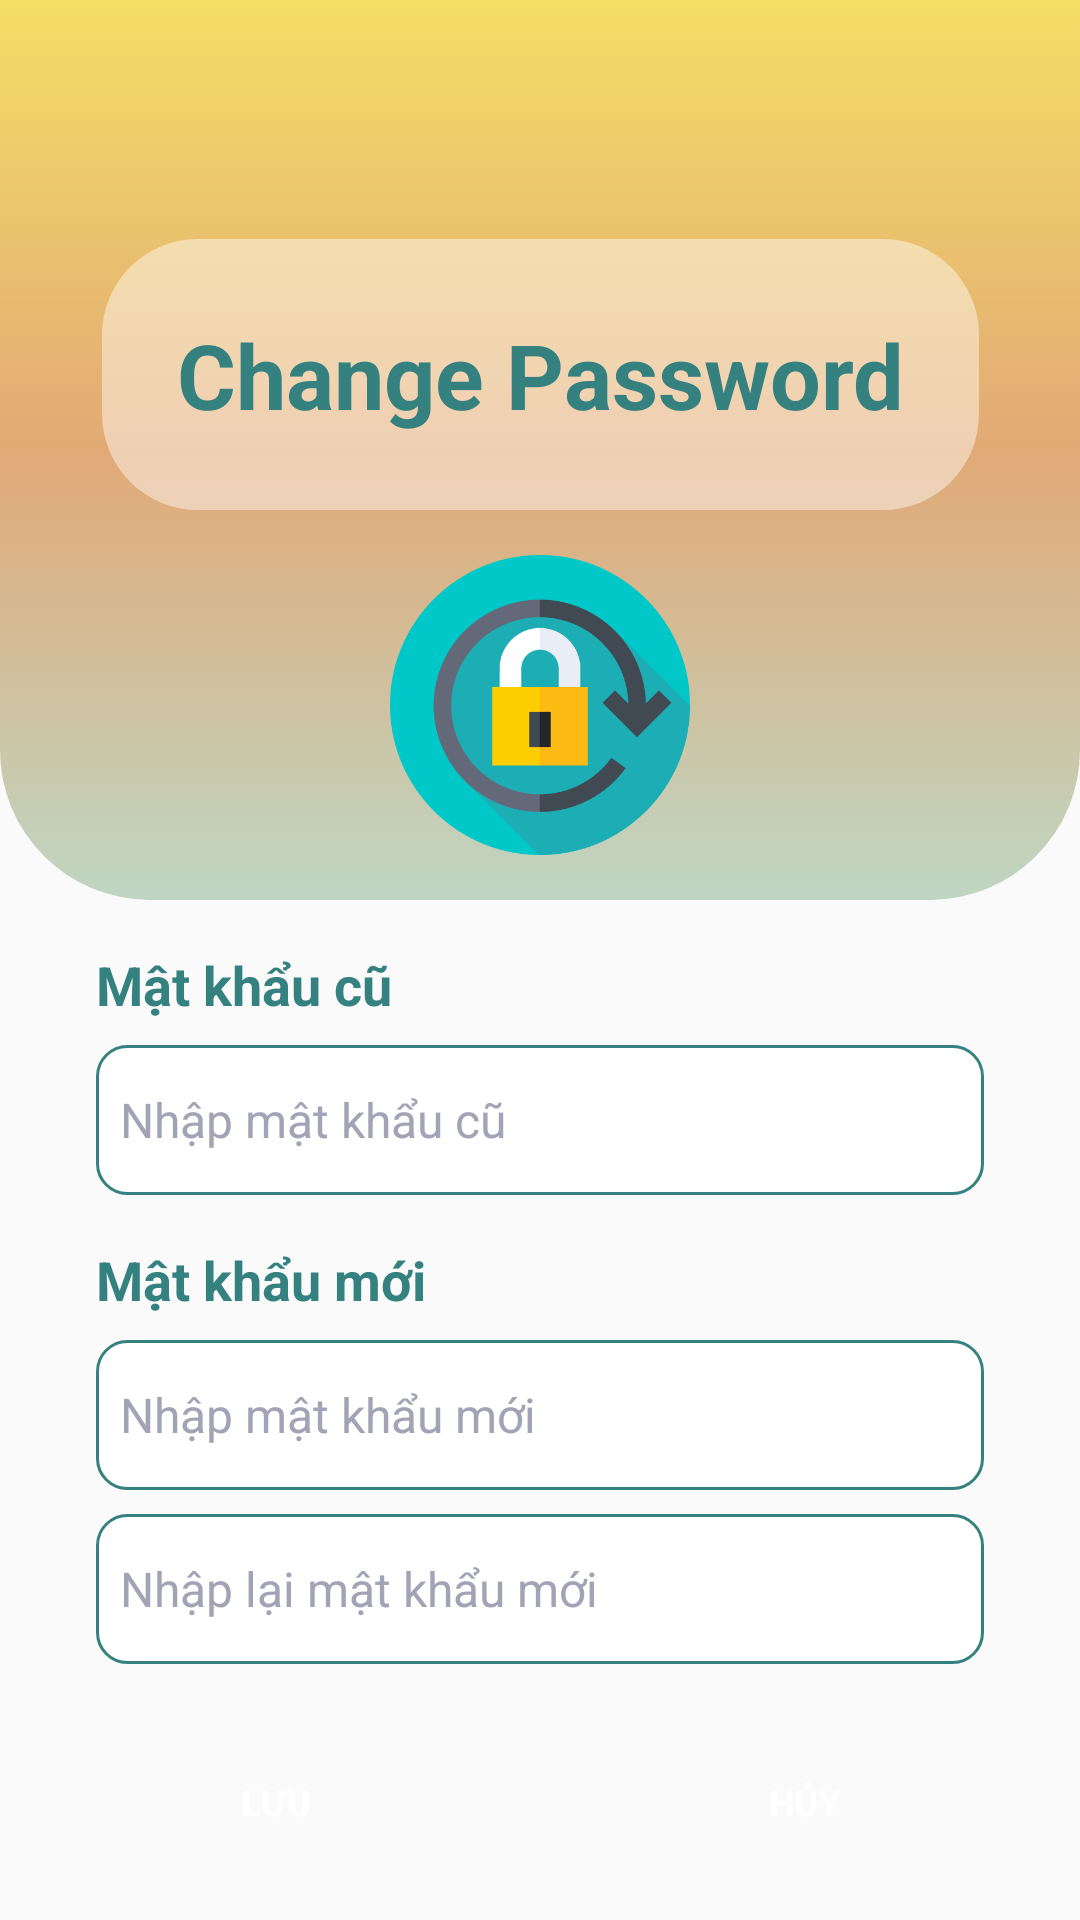

Produce the Android XML layout that renders to this screen, including the resource entries it uses.
<!-- AndroidManifest.xml: application theme Theme.CourseManagerPrj -->
<!-- res/layout/fragment_change_password.xml -->
<?xml version="1.0" encoding="utf-8"?>
<LinearLayout xmlns:android="http://schemas.android.com/apk/res/android"
    xmlns:app="http://schemas.android.com/apk/res-auto"
    xmlns:tools="http://schemas.android.com/tools"
    android:layout_width="match_parent"
    android:layout_height="match_parent"
    android:orientation="vertical"
    tools:context=".fragment.ChangePasswordFragment">

    <androidx.constraintlayout.widget.ConstraintLayout
        android:layout_width="match_parent"
        android:layout_height="300dp">

        <androidx.constraintlayout.widget.ConstraintLayout
            android:id="@+id/constraintLayout"
            android:layout_width="match_parent"
            android:layout_height="match_parent"
            android:background="@drawable/background_toplogin"
            app:layout_constraintBottom_toBottomOf="parent"
            app:layout_constraintEnd_toEndOf="parent"
            app:layout_constraintHorizontal_bias="0.0"
            app:layout_constraintStart_toStartOf="parent"
            app:layout_constraintTop_toTopOf="parent"
            app:layout_constraintVertical_bias="0.0">

            <TextView
                android:id="@+id/textView"
                android:layout_width="wrap_content"
                android:layout_height="wrap_content"
                android:background="@drawable/background_toptext"
                android:padding="25dp"
                android:text="Change Password"
                android:textAlignment="center"
                android:textColor="@color/green"
                android:textSize="30sp"
                android:textStyle="bold"
                app:layout_constraintBottom_toBottomOf="parent"
                app:layout_constraintEnd_toEndOf="parent"
                app:layout_constraintStart_toStartOf="parent"
                app:layout_constraintTop_toTopOf="parent"
                app:layout_constraintVertical_bias="0.38" />

            <ImageView
                android:id="@+id/imageView6"
                android:layout_width="100dp"
                android:layout_height="100dp"
                android:src="@drawable/fragchangepass"
                app:layout_constraintBottom_toBottomOf="parent"
                app:layout_constraintEnd_toEndOf="parent"
                app:layout_constraintStart_toStartOf="parent"
                app:layout_constraintTop_toBottomOf="@+id/textView" />

        </androidx.constraintlayout.widget.ConstraintLayout>
    </androidx.constraintlayout.widget.ConstraintLayout>

    <TextView
        android:id="@+id/textView4"
        android:layout_width="match_parent"
        android:layout_height="wrap_content"
        android:textSize="18sp"
        android:layout_marginTop="16dp"
        android:layout_marginStart="32dp"
        android:textColor="@color/green"
        android:textStyle="bold"
        android:text="Mật khẩu cũ" />

    <EditText
        android:id="@+id/txtOldPass"
        android:layout_width="match_parent"
        android:layout_height="50dp"
        android:padding="8dp"
        android:textSize="16sp"
        android:textColor="#a2a4b5"
        android:textColorHint="#a2a4b5"
        android:ems="10"
        android:inputType="textPassword"
        android:background="@drawable/edit_text"
        android:hint="Nhập mật khẩu cũ"
        android:layout_marginStart="32dp"
        android:layout_marginEnd="32dp"
        android:layout_marginTop="8dp"/>

    <TextView
        android:id="@+id/textView5"
        android:layout_width="match_parent"
        android:layout_height="wrap_content"
        android:textSize="18sp"
        android:layout_marginStart="32dp"
        android:textColor="@color/green"
        android:textStyle="bold"
        android:layout_marginTop="16dp"
        android:text="Mật khẩu mới" />

    <EditText
        android:id="@+id/txtNewPass"
        android:layout_width="match_parent"
        android:layout_height="50dp"
        android:padding="8dp"
        android:textSize="16sp"
        android:textColor="#a2a4b5"
        android:textColorHint="#a2a4b5"
        android:ems="10"
        android:inputType="textPassword"
        android:background="@drawable/edit_text"
        android:hint="Nhập mật khẩu mới"
        android:layout_marginStart="32dp"
        android:layout_marginEnd="32dp"
        android:layout_marginTop="8dp"/>

    <EditText
        android:id="@+id/txtRePass"
        android:layout_width="match_parent"
        android:layout_height="50dp"
        android:padding="8dp"
        android:textSize="16sp"
        android:textColor="#a2a4b5"
        android:textColorHint="#a2a4b5"
        android:ems="10"
        android:inputType="textPassword"
        android:background="@drawable/edit_text"
        android:hint="Nhập lại mật khẩu mới"
        android:layout_marginStart="32dp"
        android:layout_marginEnd="32dp"
        android:layout_marginTop="8dp"/>
    
    <LinearLayout
        android:layout_width="match_parent"
        android:layout_height="wrap_content"
        android:orientation="horizontal"
        android:weightSum="2">

        <androidx.appcompat.widget.AppCompatButton
            android:id="@+id/btnSavePass"
            android:layout_weight="1"
            android:layout_width="60dp"
            android:layout_height="60dp"
            android:textSize="12dp"
            android:textColor="#ffffff"
            android:textStyle="bold"
            android:layout_marginTop="16dp"
            android:layout_marginLeft="8dp"
            android:layout_marginRight="8dp"
            android:background="@drawable/background_btn"
            android:text="Lưu" />

        <androidx.appcompat.widget.AppCompatButton
            android:id="@+id/btnCancelPass"
            android:layout_weight="1"
            android:layout_width="60dp"
            android:layout_height="60dp"
            android:textSize="12dp"
            android:textColor="#ffffff"
            android:textStyle="bold"
            android:layout_marginTop="16dp"
            android:layout_marginRight="8dp"
            android:background="@drawable/background_btn"
            android:text="Hủy" />
    </LinearLayout>



</LinearLayout>
<!-- resources referenced by this layout -->
<resources>
  <color name="green">#348180</color>
  <!-- drawable background_toplogin (drawable) -->
  <?xml version="1.0" encoding="utf-8"?>
  <selector xmlns:android="http://schemas.android.com/apk/res/android">
  <item>
      <shape android:shape="rectangle">
          <corners android:bottomLeftRadius="50dp" android:bottomRightRadius="50dp"/>
          <gradient android:startColor="#f4de65" android:centerColor="#e2a976" android:endColor="#bfd6c3" android:angle="-45"/>
      </shape>
  </item>
  </selector>
  <!-- drawable background_toptext (drawable) -->
  <?xml version="1.0" encoding="utf-8"?>
  <selector xmlns:android="http://schemas.android.com/apk/res/android">
  <item>
      <shape android:shape="rectangle">
          <corners android:radius="32dp"/>
          <solid android:color="#70ffffff"/>
      </shape>
  </item>
  </selector>
  <!-- drawable edit_text (drawable) -->
  <?xml version="1.0" encoding="utf-8"?>
  <selector xmlns:android="http://schemas.android.com/apk/res/android">
  <item>
      <shape android:shape="rectangle">
          <solid android:color="#ffffff"/>
          <stroke android:width="1dp" android:color="@color/green"/>
          <corners android:radius="10dp"/>
      </shape>
  </item>
  </selector>
  <!-- drawable fragchangepass: png bitmap (drawable, 27216 bytes) -->
  <style name="Theme.CourseManagerPrj" parent="Theme.AppCompat.DayNight.NoActionBar">
          
          <item name="colorPrimary">@color/purple_500</item>
          <item name="colorPrimaryVariant">@color/purple_700</item>
          <item name="colorOnPrimary">@color/white</item>
          
          <item name="colorSecondary">@color/teal_200</item>
          <item name="colorSecondaryVariant">@color/teal_700</item>
          <item name="colorOnSecondary">@color/black</item>
          
          <item name="android:statusBarColor">?attr/colorPrimaryVariant</item>
          
      </style>
  <color name="purple_500">#FF6200EE</color>
  <color name="purple_700">#FF3700B3</color>
  <color name="white">#FFFFFFFF</color>
  <color name="teal_200">#FF03DAC5</color>
  <color name="teal_700">#FF018786</color>
  <color name="black">#FF000000</color>
</resources>
